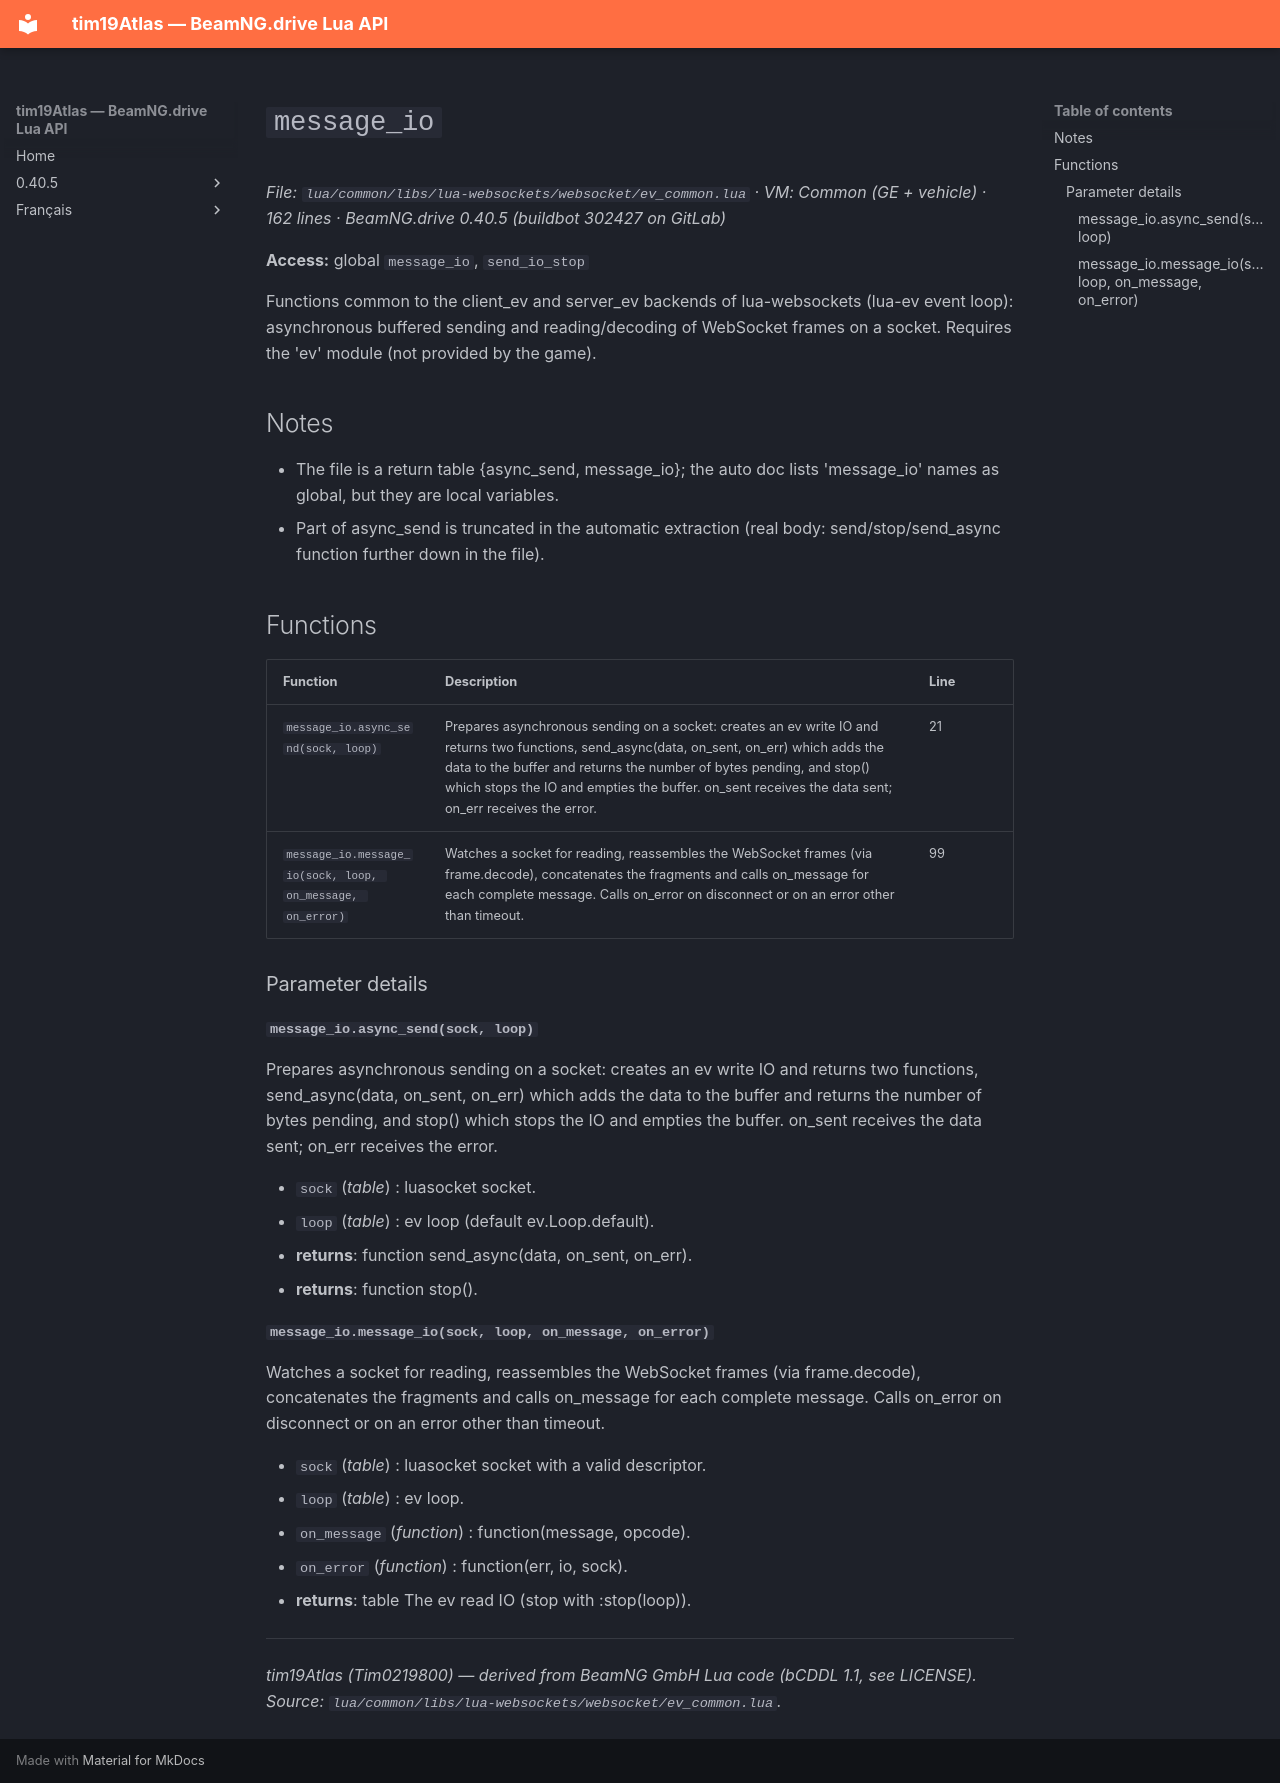

repository: Tim0219800/beamng-lua-atlas · page: 0.40.5/common/libs/lua-websockets/websocket/ev_common.html · generator: mkdocs

# `message_io`

*File: `lua/common/libs/lua-websockets/websocket/ev_common.lua` · VM: Common (GE + vehicle) · 162 lines · BeamNG.drive 0.40.5 (buildbot 302427 on GitLab)*

**Access:** global `message_io`, `send_io_stop`

Functions common to the client_ev and server_ev backends of lua-websockets (lua-ev event loop): asynchronous buffered sending and reading/decoding of WebSocket frames on a socket. Requires the 'ev' module (not provided by the game).

## Notes

- The file is a return table {async_send, message_io}; the auto doc lists 'message_io' names as global, but they are local variables.
- Part of async_send is truncated in the automatic extraction (real body: send/stop/send_async function further down in the file).

## Functions

| Function | Description | Line |
|---|---|---|
| `message_io.async_send(sock, loop)` | Prepares asynchronous sending on a socket: creates an ev write IO and returns two functions, send_async(data, on_sent, on_err) which adds the data to the buffer and returns the number of bytes pending, and stop() which stops the IO and empties the buffer. on_sent receives the data sent; on_err receives the error. | 21 |
| `message_io.message_io(sock, loop, on_message, on_error)` | Watches a socket for reading, reassembles the WebSocket frames (via frame.decode), concatenates the fragments and calls on_message for each complete message. Calls on_error on disconnect or on an error other than timeout. | 99 |

### Parameter details

#### `message_io.async_send(sock, loop)`

Prepares asynchronous sending on a socket: creates an ev write IO and returns two functions, send_async(data, on_sent, on_err) which adds the data to the buffer and returns the number of bytes pending, and stop() which stops the IO and empties the buffer. on_sent receives the data sent; on_err receives the error.

- `sock` (*table*) : luasocket socket.
- `loop` (*table*) : ev loop (default ev.Loop.default).
- **returns**: function send_async(data, on_sent, on_err).
- **returns**: function stop().

#### `message_io.message_io(sock, loop, on_message, on_error)`

Watches a socket for reading, reassembles the WebSocket frames (via frame.decode), concatenates the fragments and calls on_message for each complete message. Calls on_error on disconnect or on an error other than timeout.

- `sock` (*table*) : luasocket socket with a valid descriptor.
- `loop` (*table*) : ev loop.
- `on_message` (*function*) : function(message, opcode).
- `on_error` (*function*) : function(err, io, sock).
- **returns**: table The ev read IO (stop with :stop(loop)).

---
*tim19Atlas (Tim0219800) — derived from BeamNG GmbH Lua code (bCDDL 1.1, see LICENSE). Source: `lua/common/libs/lua-websockets/websocket/ev_common.lua`.*
